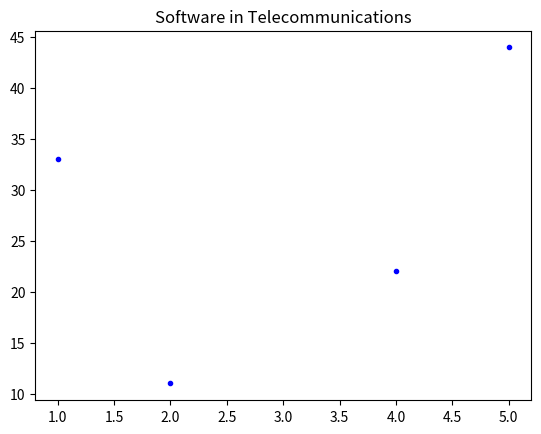

Here is the Python script that generated this plot:
# -*- coding: utf-8 -*-
"""
Created on Mon Sep 27 18:12:09 2021

[redacted]
"""


import numpy as np
import matplotlib.pyplot as plt
import json

TS = '''
{
"course": 411,
"courseName": "Software in Telecommunications",
"releaseYear": 2021,
"courseActive": true,
"droppedStudents": null,
"date": 20210927,
"data": [[11,2], [22, 4], [33, 1], [44,5]],
"scores": {"a":77, "b":46, "c":91}
}
'''

datab = json.loads(TS)

data = datab.get("data")
L = len(data)

plt.figure(datab.get("course"))
plt.title(datab.get("courseName"))
for i in range(L):
    x = data[i][0]
    y = data[i][1]
    plt.plot(y,x, '.b')
    